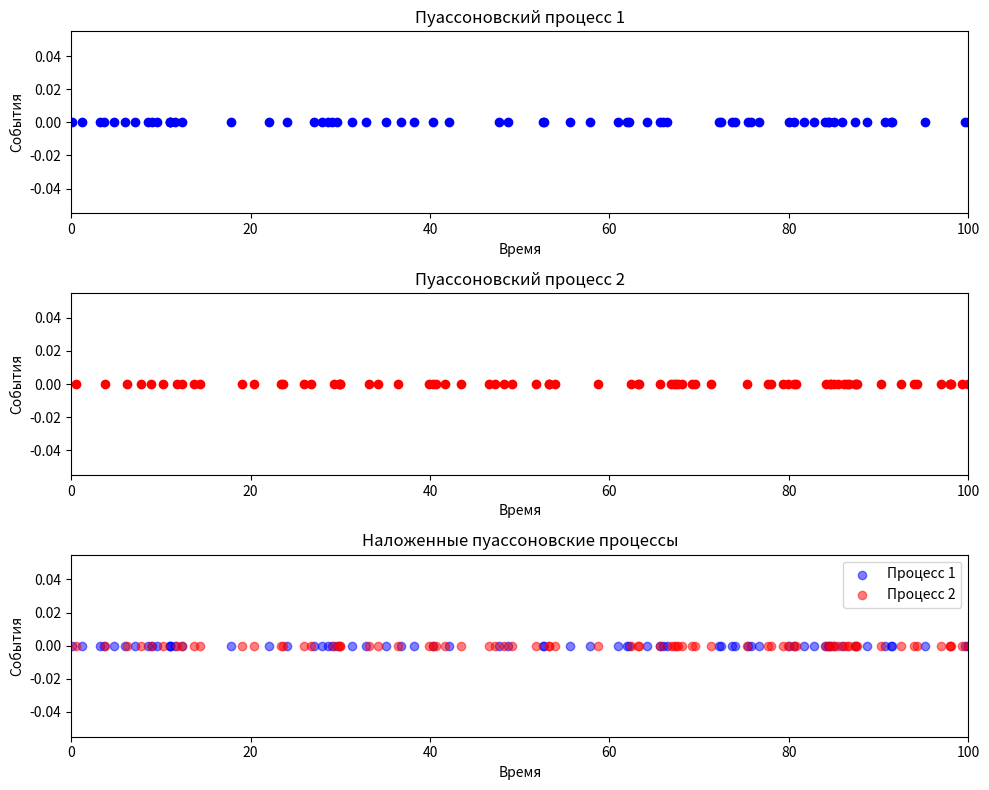

The matplotlib source for this figure:
import numpy as np
from matplotlib import pyplot as plt

def generate_paysson_process(lmbda, T):
    T0 = 0
    events = []
    while True:
        xi = np.random.rand()
        t_i = -np.log(xi) / lmbda

        if len(events) == 0:
            T_j = T0 + t_i
        else:
            T_j = events[-1] + t_i

        if T_j > T:
            break

        events.append(T_j)
    return events

# Исходные данные
N = 17
T1 = N
T2 = N + 100
lam1 = (N + 8) / (N + 24)
lam2 = (N + 9) / (N + 25)

T = T2 - T1
print(f"Теоретические lam1 и lam2: {lam1, lam2}")

# Генерация событий
paysson_events1 = generate_paysson_process(lam1, T)
paysson_events2 = generate_paysson_process(lam2, T)

# Практические значения λ
practical_lam1 = len(paysson_events1) / T
practical_lam2 = len(paysson_events2) / T

print(f"Практические lam1 и lam2: {practical_lam1:.4f}, {practical_lam2:.4f}")

# Графики потоков
plt.figure(figsize=(10, 8))

# График 1: Первый пуассоновский процесс
plt.subplot(311)
plt.scatter(paysson_events1, y=[0]*len(paysson_events1), color='b')
plt.title('Пуассоновский процесс 1')
plt.xlim(0, T)
plt.xlabel('Время')
plt.ylabel('События')

# График 2: Второй пуассоновский процесс
plt.subplot(312)
plt.scatter(paysson_events2, y=[0]*len(paysson_events2), color='r')
plt.title('Пуассоновский процесс 2')
plt.xlim(0, T)
plt.xlabel('Время')
plt.ylabel('События')

# Наложенный график
plt.subplot(313)
plt.scatter(paysson_events1, y=[0]*len(paysson_events1), alpha=0.5, color='b', label='Процесс 1')
plt.scatter(paysson_events2, y=[0]*len(paysson_events2), alpha=0.5, color='r', label='Процесс 2')
plt.title('Наложенные пуассоновские процессы')
plt.xlim(0, T)
plt.xlabel('Время')
plt.ylabel('События')
plt.legend()

plt.tight_layout()
plt.show()
